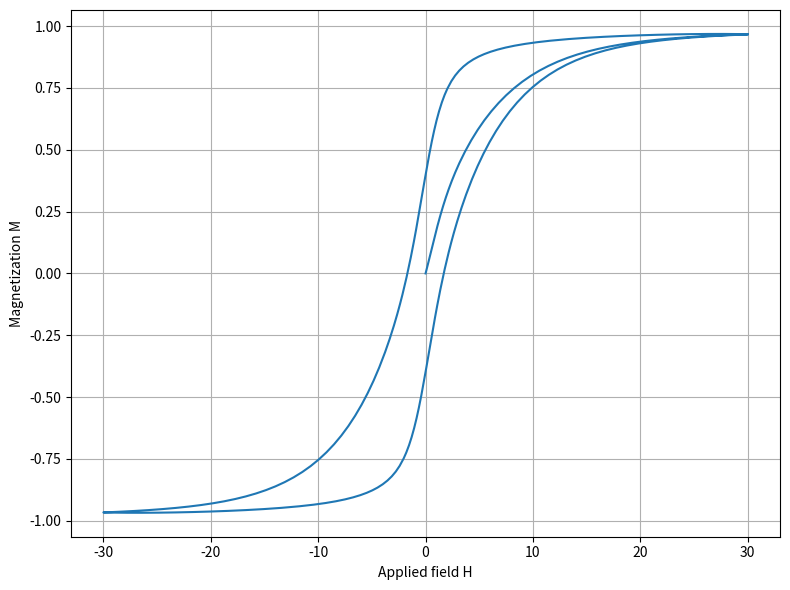

Write the Python code that produced this figure.
"""
Simple implementation of the Jiles-Atherton model for magnetic hysteresis
in anisotropic implementation
"""
import numpy as np
import matplotlib.pyplot as plt
from scipy.integrate import quad

def solve(t0, tf, h_t, derivs, init, tau, args=()):
    '''
    Integrator Cash-Karp-Runga-Kutta Method

    Parameters
    ----------
    t0 : float
        lower bound of integration
    tf : float
        upper bound of integration
    h_t : float
        guess for integration steps
    init : 1darray
        array of initial condition
    tau : float
        required accuracy
    derivs : callable
        function to integrate, must accept vectorial input
    args : tuple, optional
        extra arguments to pass to derivs

    Return
    ------
    Y : array, shape (iter, len(init))
        solution of equation
    t : 1darray
        time
    h : 1darray
        array of steps
    '''

    #Useful function

    #Adaptive stepsize
    def rkqs(y, dydx, x, htry, eps, yscal, derivs, args=()):
        '''
        function to controll Adaptive stepsize

        Parameters
        ----------
        y : 1darray
            solution at point x
        dydx : 1darray
            array for RHS of equation
        x : float
            actual point
        htry : float
            guess for integration steps
        eps : float
            required accuracy
        yscal : 1darray
            array to controll the accuracy
        derivs : callable
            function to integrate, must accept vectorial input
        args : tuple, optional
            extra arguments to pass to derivs

        Return
        ------
        x : float
            new point fo solution
        y : 1darray
            solution at point x
        hdid : float
            value of step used
        hnext : float
            prediction of next stepsize
        '''

        SAFETY  = 0.9
        PGROW   = -0.2
        PSHRINK = -0.25
        ERRCON  = 1.89e-4 #(5/SAFETY)**(1/PGROW)

        h = htry

        while True:
            ytemp, yerr = rkck(y, dydx, x, h, derivs, args)
            errarr = [abs(yerr[i]/yscal[i]) for i in range(len(yerr))]
            errmax = np.max(errarr)
            errmax /= eps
            if errmax <= 1.0: #Step was succesful, time for next step!
                break

            htemp = SAFETY * h * errmax**PSHRINK #reducing step size, try again
            if h >= 0.0:
                h = max(htemp, 0.1*h)
            else:
                h = min(htemp, 0.1*h)

            xnew = x+h
            if xnew == x:
                print("Stepsize underflow in rkqs")
                continue
        
        if errmax > ERRCON:
            hnext = SAFETY * h * errmax**PGROW
        else:
            hnext = h*5

        hdid = h
        x += hdid
        y = ytemp

        return x, y, hdid, hnext


    #Cash-Karp Runge-Kutta step
    def rkck(y, dydx, x, h, f, args=()):
        '''
        function for integration of quation

        Parameters
        ----------
        y : 1darray
            solution at point x
        dydx : 1darray
            array for RHS of equation
        x : float
            actual point
        h : float
            integration step
        f : callable
            function to integrate, must accept vectorial input
        args : tuple, optional
            extra arguments to pass to f

        Return
        ------
        yout : 1darray
            solution
        yerr : 1darray
            error
        '''
        # For temporal part of f
        A = np.array([0, 0.2, 0.3, 0.6, 1.0, 0.875])

        # For solution part of f
        B = np.array([
            [0,          0,       0,         0,            0,        0],
            [0.2,        0,       0,         0,            0,        0],
            [3/40,       9/40,    0,         0,            0,        0],
            [0.3,       -0.9,     1.2,       0,            0,        0],
            [-11/54,     2.5,    -70/27,     35/27,        0,        0],
            [1631/55296, 175/512, 575/13824, 44275/110592, 253/4096, 0]
        ])

        # For update the solutions ad truncation error
        C = np.array([37/378,     0, 250/621,     125/594,     0,         512/1771])
        D = np.array([2825/27648, 0, 18575/48384, 13525/55296, 277/14336, 0.25])
        DC = C - D

        # Step of algorithm
        k    = np.zeros((6, len(y)))
        k[0] = dydx

        for j in range(1, 6):
            y_temp = y + h * sum(B[j, l] * k[l] for l in range(j))
            k[j] = f(x + A[j] * h, y_temp, *args)
        
        # Final solution, accumulate increments with proper weights
        yout = y + h * np.dot(C, k)

        # Estimate error as difference between fourth and fifth order methods
        yerr = h * np.dot(DC, k)

        return yout, yerr

    # Integration

    TINY = 1e-30                      # To avoid division by zero
    Y = []                            # To store solution
    t = []                            # To store time
    H = []                            # To store integration steps
    x = t0                            # Initial point of integration
    h = h_t*(tf - t0)/abs(tf - t0)    # Initial step (tf - t0)/abs(tf - t0) cab be +-1
    y = init                          # Initial condition

    Y.append(y)                       # Store the first point
    t.append(x)                       # Store the first time
    H.append(h)                       # Store the first step
    iter = 0                          # To count iterations


    while x < tf or x > tf:

        dydx = derivs(x, y, *args)

        yscal = abs(y) + abs(h*dydx) + TINY
        if (x+h-tf)*(x+h-t0) > 0 : h = tf-x # If stepsize can overshoot, decrease

        x, ytemp, hdid, hnext = rkqs(y, dydx, x, h, tau, yscal, derivs, args)
        H.append(hdid)     # Store the steps used
        y = ytemp          # Update the solution
        h = hnext          # Update step (sometimes hdid?? why??)

        Y.append(y)        # Store solution
        t.append(x)        # Store time
        iter += 1          # Update iteration

    print(f'Number of iterartions = {iter}')

    return np.array(Y), np.array(t), np.array(H)


#============================================================
#  Jiles-Atherton Model: Anhysteretic magnetization
#============================================================

def anhysteretic_magnetization_anisotropic(H_eff, Ms, a, Ku, phi, w):
    """
    Calcola la magnetizzazione anhisteretica con anisotropia uniaxiale.
    
    Parameters
    ----------
    Parameters
    ----------
    H_eff : float or array_like
        Effective magnetic field H + alpha*M.
    Ms : float
        Saturation magnetization.
    a : float
        Anhysteretic parameter controlling the curvature of M_an.
    Ku : float
        Uniaxial anisotropy constant.
    phi : float
        Angle of applied field with respect to easy axis (radians).
    w : float
        Weighting factor between isotropic and anisotropic contributions.

    Returns
    -------
    M_an : float or array_like
        Anhysteretic magnetization value.
    """
    #### Analytic solution for isotropic case ####
    H = np.asarray(H_eff, dtype=float)
    x = H / a
    M_an_iso = np.zeros_like(H, dtype=float)

    small = np.abs(x) < 1e-6
    if np.any(~small):
        xm = x[~small]
        M_an_iso[~small] = Ms * (1 / np.tanh(xm) - 1 / xm)
    if np.any(small):
        xs = x[small]
        M_an_iso[small] = Ms * (xs / 3 - xs**3 / 45 + 2 * xs**5 / 945)
   

    #### Numerical integration for anisotropic case ####
    E_1 = lambda theta: x * np.cos(theta) - (Ku / (Ms * a)) * np.sin(phi - theta)**2
    E_2 = lambda theta: x * np.cos(theta) - (Ku / (Ms * a)) * np.sin(phi + theta)**2
    F_1 = lambda theta: np.exp( (E_1(theta) + E_2(theta))/2) * np.sin(theta)
    F_2 = lambda theta: np.exp( (E_1(theta) + E_2(theta))/2) * np.sin(theta) * np.cos(theta)

    num = quad(F_2, 0, np.pi)[0]
    den = quad(F_1, 0, np.pi)[0]

    M_an = w * M_an_iso + (1 - w) * Ms * num / den

    return M_an


# ============================================================
#  Differential equation for Jiles-Atherton model
# ============================================================

def dM_dH(H, M, params, delta):
    """
    Compute dM/dH for the Jiles-Atherton model.

    Parameters
    ----------
    H : float
        Applied magnetic field.
    M : float
        Current magnetization.
    params : dict
        Dictionary containing model parameters:
            Ms, a, k, c, alpha.
    delta : int
        +1 when H is increasing, -1 when decreasing.

    Returns
    -------
    dM_dH : float
        Derivative of M with respect to H.
    """
    Ms    = params['Ms']
    a     = params['a']
    k     = params['k']
    c     = params['c']
    alpha = params['alpha']
    Ku    = params['Ku']
    phi   = params['phi']
    w     = params['w']

    H_eff = H + alpha * M
    M_an  = anhysteretic_magnetization_anisotropic(H_eff, Ms, a, Ku, phi, w)

    # Analytic derivative isotropic part dM_an/dH_eff = (Ms / a) * (1/x^2 - csch^2(x))
    # Use series for small x to avoid catastrophic cancellation.
    x = H_eff / a
    abs_x = abs(x)
    if abs_x < 1e-6:
        dM_an_dHeff_iso = (Ms / a) * (1.0/3.0 - x**2 / 15.0 + 2.0 * x**4 / 189.0)
    else:
        # compute csch^2(x) = 1 / sinh^2(x) safely
        csch2 = 1.0 / (np.sinh(x)**2)
        dM_an_dHeff_iso = (Ms / a) * (1.0 / x**2 - csch2)
    
    # Numerical derivative anisotropic part
    dH = 1e-6 * max(abs(H_eff), a)
    

    # M_an at H_eff + dH
    H_eff_plus  = H_eff + dH
    x_plus      = H_eff_plus / a
    E_1 = lambda theta: x_plus * np.cos(theta) - (Ku / (Ms * a)) * np.sin(phi - theta)**2
    E_2 = lambda theta: x_plus * np.cos(theta) - (Ku / (Ms * a)) * np.sin(phi + theta)**2
    F_1 = lambda theta: np.exp( (E_1(theta) + E_2(theta))/2) * np.sin(theta)
    F_2 = lambda theta: np.exp( (E_1(theta) + E_2(theta))/2) * np.sin(theta) * np.cos(theta)
    num_plus    = quad(F_2, 0, np.pi)[0]
    den_plus    = quad(F_1, 0, np.pi)[0]
    M_an_plus   = Ms * num_plus / den_plus 
    # M_an at H_eff - dH
    H_eff_minus = H_eff - dH
    x_minus     = H_eff_minus / a
    E_1 = lambda theta: x_minus * np.cos(theta) - (Ku / (Ms * a)) * np.sin(phi - theta)**2
    E_2 = lambda theta: x_minus * np.cos(theta) - (Ku / (Ms * a)) * np.sin(phi + theta)**2
    F_1 = lambda theta: np.exp( (E_1(theta) + E_2(theta))/2) * np.sin(theta)
    F_2 = lambda theta: np.exp( (E_1(theta) + E_2(theta))/2) * np.sin(theta) * np.cos(theta)
    num_minus   = quad(F_2, 0, np.pi)[0]
    den_minus   = quad(F_1, 0, np.pi)[0]
    M_an_minus  = Ms * num_minus / den_minus  
    
    dM_an_dHeff_aniso = (M_an_plus - M_an_minus) / (2 * dH)


    # Put derivative together
    dM_an_dHeff = w * dM_an_dHeff_iso + (1 - w) * dM_an_dHeff_aniso 

    denom = k * delta - alpha * (M_an - M)
    if abs(denom) < 1e-12:
        denom = np.sign(denom) * 1e-12 if denom != 0 else 1e-12

    dM_dH = c * (dM_an_dHeff) + (1 - c) * (M_an - M) / denom
    return dM_dH


# ============================================================
#  Integration using the provided adaptive RK Cash–Karp solver
# ============================================================

def jiles_atherton_integrate(H_in_up, H_up, H_down, params, M_init=0, h_t=1e-3, tau=1e-10):
    """
    Integrate the Jiles-Atherton differential equation using an adaptive

    Parameters
    ----------
    H_in_up : list
        Sequence of applied magnetic field values for initial increasing branch.
    H_up : list
        Sequence of applied magnetic field values for increasing branch.
    H_down : list
        Sequence of applied magnetic field values for decreasing branch.
    params : dict
        Model parameters (Ms, a, k, c, alpha).
    M_init : float, optional
        Initial magnetization value (default is 0).
    h_t : float, optional
        Initial guess for integration step size (default is 1e-3).
    tau : float, optional
        Required accuracy for the integrator (default is 1e-10). 
   
    Returns
    -------
    H_points : 1darray
        Magnetic field values used during integration.
    M_points : 1darray
        Corresponding magnetization values.
    """
    # Increasing branch
    Y_in_up, T_in_up, _ = solve(H_in_up[0], H_in_up[-1], h_t, dM_dH, np.array([M_init]), tau, args=(params, +1))
    M_in_up             = Y_in_up[:, 0]

    #plt.plot(_)

    # Use last magnetization as initial condition for decreasing branch
    M0_down           = np.array([M_in_up[-1]])
    Y_down, T_down, _ = solve(H_down[0], H_down[-1], h_t, dM_dH, M0_down, tau, args=(params, -1))
    M_down            = Y_down[:, 0]
    #plt.plot(_)

    # Use last magnetization of decreasing branch as initial condition for increasing branch
    M0_up         = np.array([M_down[-1]])
    Y_up, T_up, _ = solve(H_up[0], H_up[-1], h_t, dM_dH, M0_up, tau, args=(params, +1))
    M_up          = Y_up[:, 0]
    #plt.plot(_)
    #plt.show()

    # Concatenate all branches (avoid duplicating)
    H_full = np.concatenate((T_in_up, T_down[1:], T_up[1:]))
    M_full = np.concatenate((M_in_up, M_down[1:], M_up[1:]))

    return H_full, M_full


if __name__ == "__main__":
    #==============================================
    # Computational parameters
    #==============================================
    params = {
        'Ms': 1.0,       # Saturation magnetization
        'a': 0.8,        # Quantifies domain walls density in the magnetic material 
        'k': 2.9,        # Quantifies average energy required to break pinning site in the magnetic material
        'c': 0.4,        # Magnetization reversibility coefficient
        'alpha': 0.01,   # Quantifies interdomain coupling in the magnetic material 
        'Ku': 1.0,       # Uniaxial anisotropy constant
        'phi': np.pi/4,  # Angle between applied field and easy axis (radians)
        'w': 0.5         # Weighting factor between isotropic and anisotropic contributions
    }

    H_max   = 30         # Maximum applied field
    H_in_up = [0, H_max]
    H_up    = [-H_max, H_max]
    H_down  = [H_max, -H_max]

    #==============================================
    # Compute hysteresis loop
    #==============================================

    H, M = jiles_atherton_integrate(H_in_up, H_up, H_down, params, tau=1e-8)

    #==============================================
    # Plot results
    #==============================================

    plt.figure(figsize=(8, 6))
    plt.plot(H, M)
    plt.xlabel('Applied field H')
    plt.ylabel('Magnetization M')
    
    plt.grid()
    plt.tight_layout()
    plt.show()
